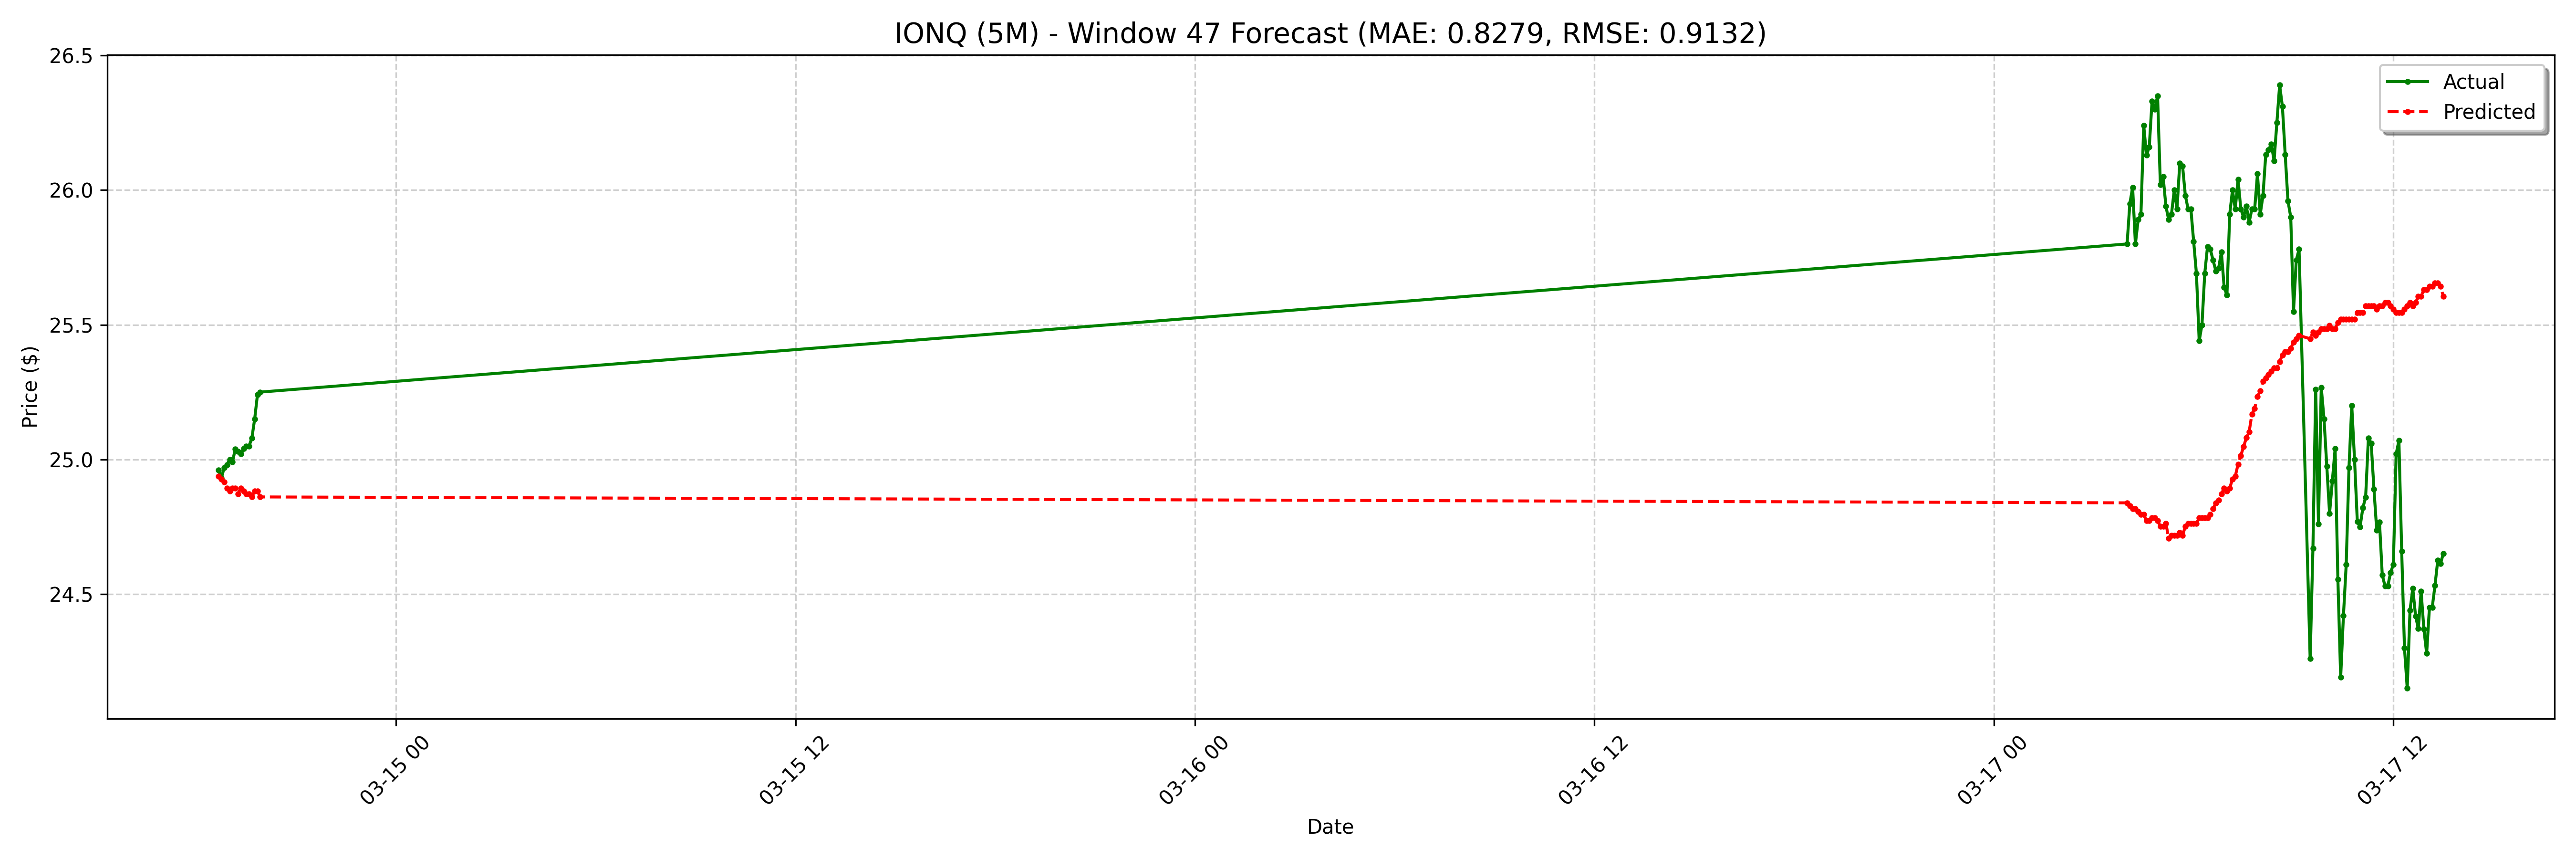

The table this chart was drawn from, first rows:
date, actual, forecast
2025-03-14 18:40:00-04:00, 24.96, 24.94
2025-03-14 18:45:00-04:00, 24.93, 24.93
2025-03-14 18:50:00-04:00, 24.97, 24.92
2025-03-14 18:55:00-04:00, 24.98, 24.89
2025-03-14 19:00:00-04:00, 25.0, 24.88
2025-03-14 19:05:00-04:00, 24.99, 24.89
2025-03-14 19:10:00-04:00, 25.04, 24.89
2025-03-14 19:15:00-04:00, 25.03, 24.87
2025-03-14 19:20:00-04:00, 25.02, 24.89
2025-03-14 19:25:00-04:00, 25.04, 24.88
2025-03-14 19:30:00-04:00, 25.05, 24.87
2025-03-14 19:35:00-04:00, 25.05, 24.87
2025-03-14 19:40:00-04:00, 25.08, 24.86
2025-03-14 19:45:00-04:00, 25.15, 24.88
2025-03-14 19:50:00-04:00, 25.24, 24.88
2025-03-14 19:55:00-04:00, 25.25, 24.86
2025-03-17 04:00:00-04:00, 25.8, 24.84
2025-03-17 04:05:00-04:00, 25.95, 24.83
2025-03-17 04:10:00-04:00, 26.01, 24.82
2025-03-17 04:15:00-04:00, 25.8, 24.82
2025-03-17 04:20:00-04:00, 25.89, 24.81
2025-03-17 04:25:00-04:00, 25.91, 24.79
2025-03-17 04:30:00-04:00, 26.24, 24.79
2025-03-17 04:35:00-04:00, 26.13, 24.77
2025-03-17 04:40:00-04:00, 26.16, 24.77
2025-03-17 04:45:00-04:00, 26.33, 24.78
2025-03-17 04:50:00-04:00, 26.3, 24.78
2025-03-17 04:55:00-04:00, 26.35, 24.77
2025-03-17 05:00:00-04:00, 26.02, 24.75
2025-03-17 05:05:00-04:00, 26.05, 24.75
2025-03-17 05:10:00-04:00, 25.94, 24.76
2025-03-17 05:15:00-04:00, 25.89, 24.71
2025-03-17 05:20:00-04:00, 25.91, 24.72
2025-03-17 05:25:00-04:00, 26.0, 24.72
2025-03-17 05:30:00-04:00, 25.93, 24.72
2025-03-17 05:35:00-04:00, 26.1, 24.73
2025-03-17 05:40:00-04:00, 26.09, 24.72
2025-03-17 05:45:00-04:00, 25.98, 24.75
2025-03-17 05:50:00-04:00, 25.93, 24.76
2025-03-17 05:55:00-04:00, 25.93, 24.76
2025-03-17 06:00:00-04:00, 25.81, 24.76
2025-03-17 06:05:00-04:00, 25.69, 24.76
2025-03-17 06:10:00-04:00, 25.44, 24.78
2025-03-17 06:15:00-04:00, 25.5, 24.78
2025-03-17 06:20:00-04:00, 25.69, 24.78
2025-03-17 06:25:00-04:00, 25.79, 24.78
2025-03-17 06:30:00-04:00, 25.78, 24.79
2025-03-17 06:35:00-04:00, 25.74, 24.82
2025-03-17 06:40:00-04:00, 25.7, 24.84
2025-03-17 06:45:00-04:00, 25.71, 24.85
2025-03-17 06:50:00-04:00, 25.77, 24.87
2025-03-17 06:55:00-04:00, 25.64, 24.89
2025-03-17 07:00:00-04:00, 25.61, 24.88
2025-03-17 07:05:00-04:00, 25.91, 24.89
2025-03-17 07:10:00-04:00, 26.0, 24.93
2025-03-17 07:15:00-04:00, 25.93, 24.94
2025-03-17 07:20:00-04:00, 26.04, 24.98
2025-03-17 07:25:00-04:00, 25.93, 25.01
2025-03-17 07:30:00-04:00, 25.9, 25.05
2025-03-17 07:35:00-04:00, 25.94, 25.08
... 68 more rows
